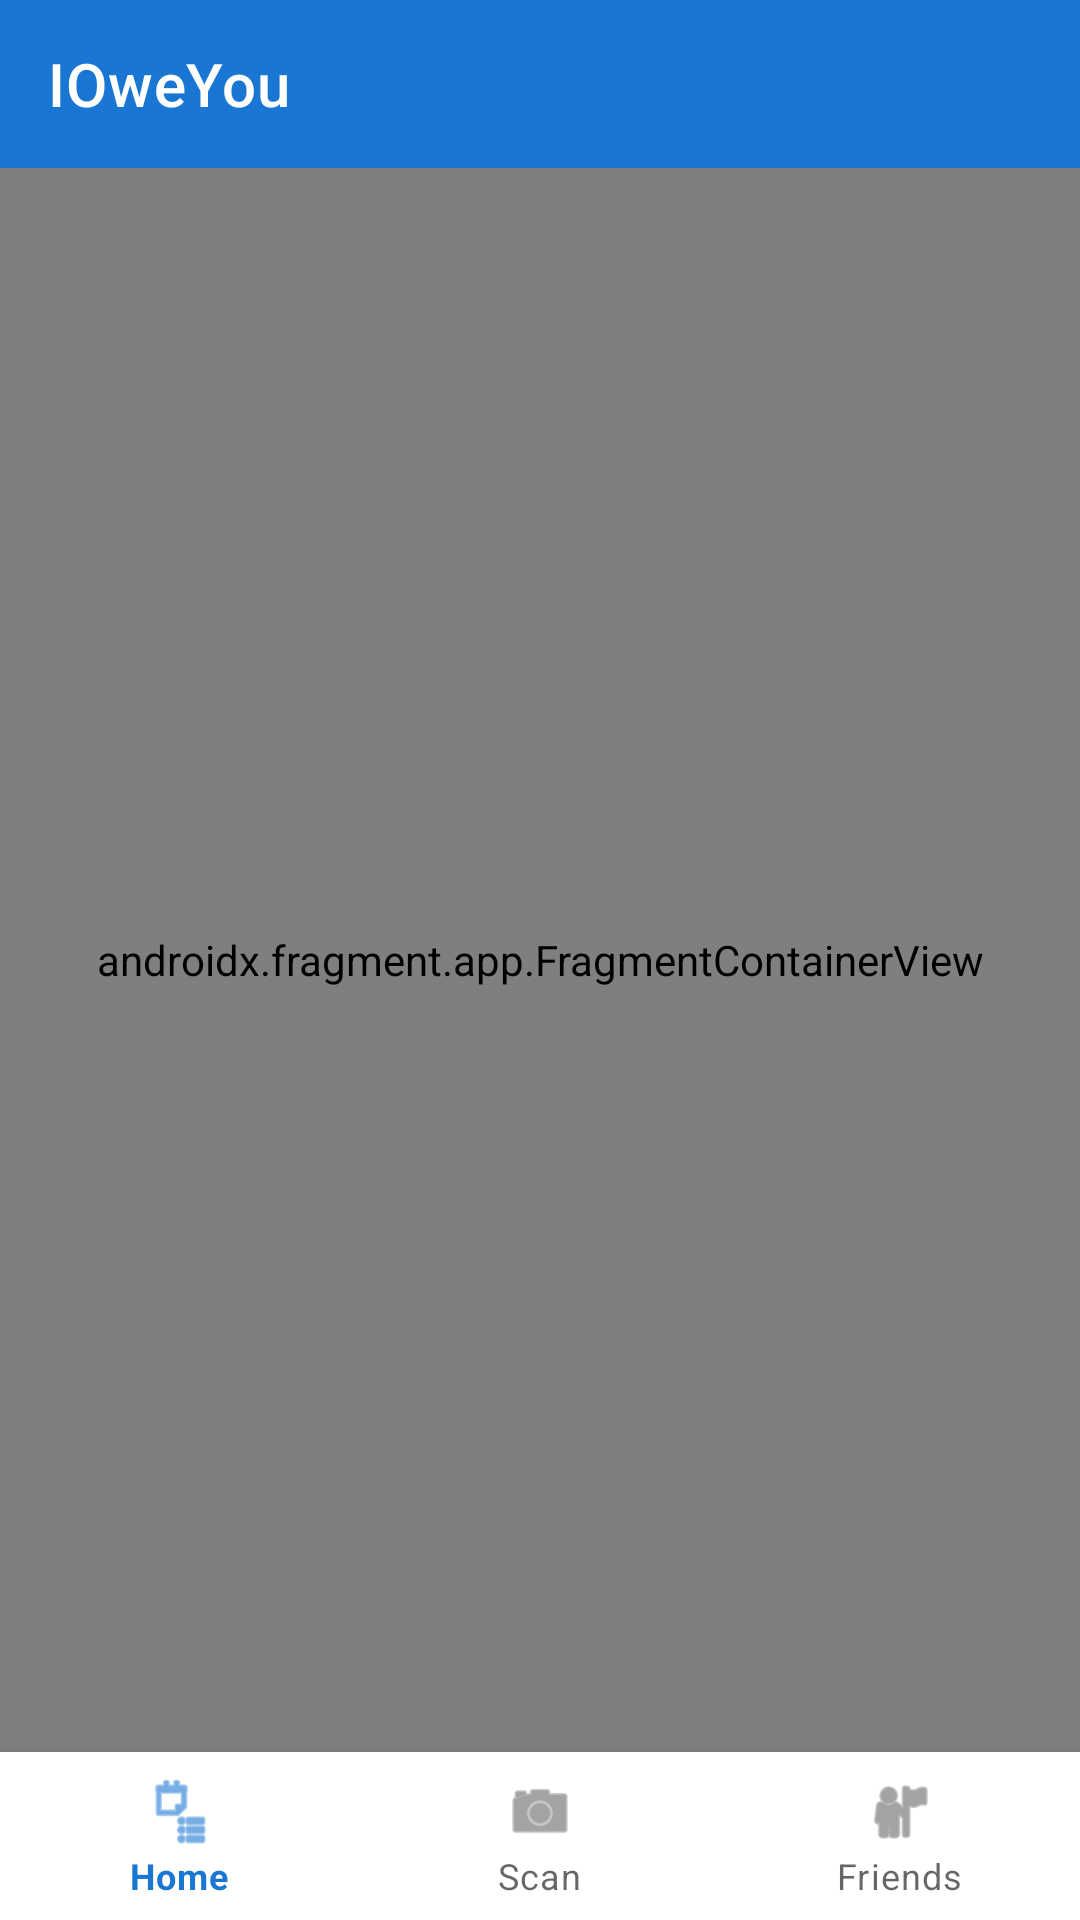

Here is an Android app screen rendered from its layout file. Give the layout XML and the strings, colors and styles it references.
<!-- AndroidManifest.xml: application theme Theme.IOweYou.NoActionBar -->
<!-- res/layout/activity_main.xml -->
<?xml version="1.0" encoding="utf-8"?>
<LinearLayout
    xmlns:android="http://schemas.android.com/apk/res/android"
    xmlns:app="http://schemas.android.com/apk/res-auto"
    android:layout_width="match_parent"
    android:layout_height="match_parent"
    android:orientation="vertical">

    <androidx.appcompat.widget.Toolbar
        android:id="@+id/toolbar"
        android:layout_width="match_parent"
        android:layout_height="?attr/actionBarSize"
        android:background="@color/colorPrimary"
        android:theme="@style/ThemeOverlay.MaterialComponents.Dark.ActionBar"
        app:popupTheme="@style/ThemeOverlay.MaterialComponents.Light"
        app:title="@string/app_name"
        app:titleTextColor="@android:color/white" />

    <androidx.fragment.app.FragmentContainerView
        android:id="@+id/nav_host_fragment"
        android:name="androidx.navigation.fragment.NavHostFragment"
        android:layout_width="match_parent"
        android:layout_height="0dp"
        android:layout_weight="1"
        app:defaultNavHost="true"
        app:navGraph="@navigation/nav_graph" />

    <com.google.android.material.bottomnavigation.BottomNavigationView
        android:id="@+id/bottom_nav"
        android:layout_width="match_parent"
        android:layout_height="wrap_content"
        android:background="@color/white"
        app:menu="@menu/bottom_nav_menu" />

</LinearLayout>
<!-- resources referenced by this layout -->
<resources>
  <color name="colorPrimary">#1976D2</color>
  <color name="white">#FFFFFF</color>
  <string name="app_name">IOweYou</string>
  <style name="Theme.IOweYou.NoActionBar" parent="Theme.IOweYou">
          <item name="windowActionBar">false</item>
          <item name="windowNoTitle">true</item>
      </style>
  <style name="Theme.IOweYou" parent="Theme.MaterialComponents.DayNight.DarkActionBar">
          <item name="colorPrimary">@color/colorPrimary</item>
          <item name="colorPrimaryDark">@color/colorPrimaryDark</item>
          <item name="colorAccent">@color/colorAccent</item>
          <item name="android:windowBackground">@color/background</item>
      </style>
  <color name="colorPrimaryDark">#1565C0</color>
  <color name="colorAccent">#43A047</color>
  <color name="background">#F5F5F5</color>
</resources>
